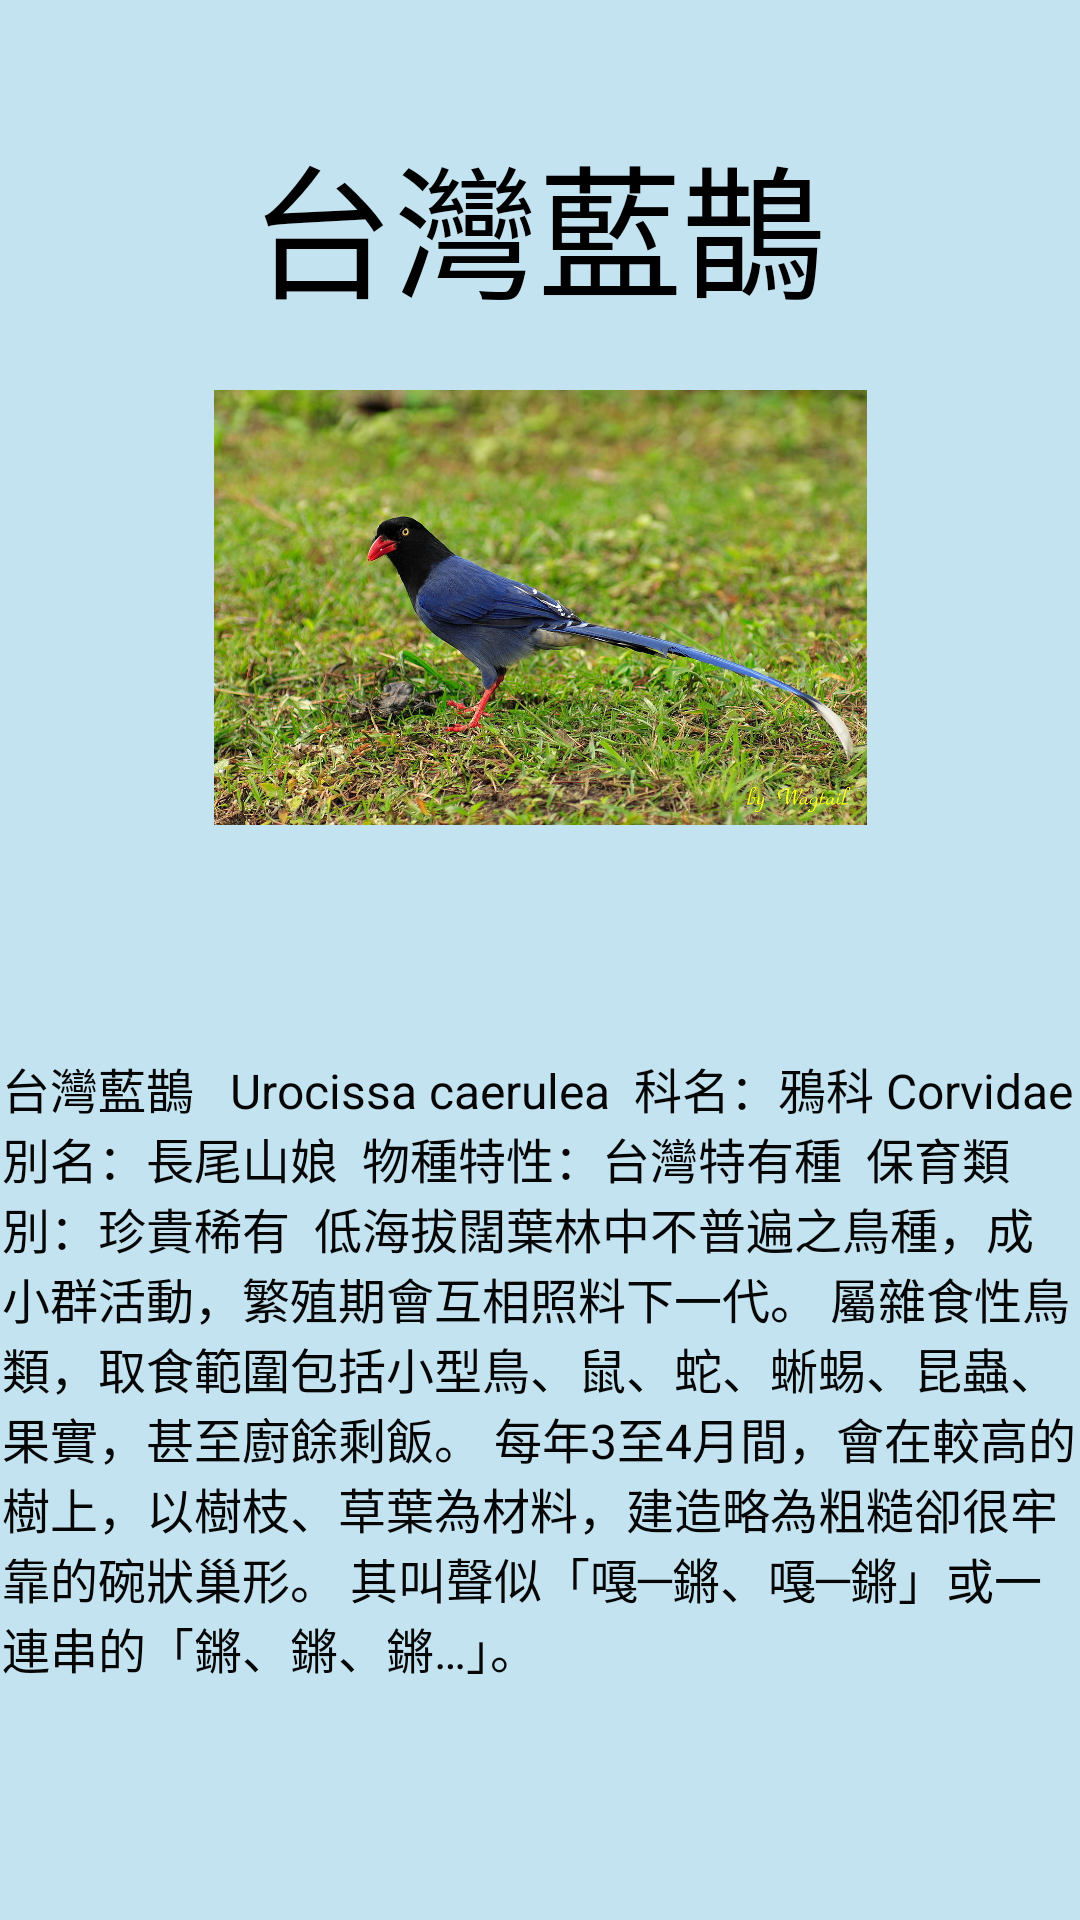

The Android layout XML behind this screen, and the referenced resources:
<!-- AndroidManifest.xml: application theme Theme.Animal_Crazy -->
<!-- res/layout/activity_bird.xml -->
<?xml version="1.0" encoding="utf-8"?>
<androidx.constraintlayout.widget.ConstraintLayout xmlns:android="http://schemas.android.com/apk/res/android"
    xmlns:app="http://schemas.android.com/apk/res-auto"
    xmlns:tools="http://schemas.android.com/tools"
    android:layout_width="match_parent"
    android:layout_height="match_parent"
    android:background="#C4E3F1"
    tools:context=".BirdActivity">

    <TextView
        android:id="@+id/textView2"
        android:layout_width="wrap_content"
        android:layout_height="wrap_content"
        android:text="台灣藍鵲"
        android:textColor="#000000"
        android:textSize="48sp"
        app:layout_constraintBottom_toTopOf="@+id/imageView"
        app:layout_constraintEnd_toEndOf="parent"
        app:layout_constraintHorizontal_bias="0.497"
        app:layout_constraintStart_toStartOf="parent"
        app:layout_constraintTop_toTopOf="parent"
        app:layout_constraintVertical_bias="0.669" />

    <TextView
        android:id="@+id/textView3"
        android:layout_width="359dp"
        android:layout_height="289dp"
        android:text="台灣藍鵲   Urocissa caerulea  科名：鴉科 Corvidae  別名：長尾山娘  物種特性：台灣特有種  保育類別：珍貴稀有  低海拔闊葉林中不普遍之鳥種，成小群活動，繁殖期會互相照料下一代。 屬雜食性鳥類，取食範圍包括小型鳥、鼠、蛇、蜥蜴、昆蟲、果實，甚至廚餘剩飯。 每年3至4月間，會在較高的樹上，以樹枝、草葉為材料，建造略為粗糙卻很牢靠的碗狀巢形。 其叫聲似「嘎─鏘、嘎─鏘」或一連串的「鏘、鏘、鏘…」。"
        android:textColor="#070606"
        android:textSize="16sp"
        app:layout_constraintBottom_toBottomOf="parent"
        app:layout_constraintEnd_toEndOf="parent"
        app:layout_constraintStart_toStartOf="parent"
        app:layout_constraintTop_toTopOf="parent"
        app:layout_constraintVertical_bias="1.0" />

    <ImageView
        android:id="@+id/imageView"
        android:layout_width="325dp"
        android:layout_height="145dp"
        android:layout_marginBottom="76dp"
        app:layout_constraintBottom_toTopOf="@+id/textView3"
        app:layout_constraintEnd_toEndOf="parent"
        app:layout_constraintStart_toStartOf="parent"
        app:layout_constraintTop_toTopOf="parent"
        app:layout_constraintVertical_bias="1.0"
        app:srcCompat="@drawable/bird" />
</androidx.constraintlayout.widget.ConstraintLayout>
<!-- resources referenced by this layout -->
<resources>
  <!-- drawable bird: jpg bitmap (drawable, 282790 bytes) -->
  <style name="Theme.Animal_Crazy" parent="Theme.MaterialComponents.DayNight.DarkActionBar">
          
          <item name="colorPrimary">@color/purple_500</item>
          <item name="colorPrimaryVariant">@color/purple_700</item>
          <item name="colorOnPrimary">@color/white</item>
          
          <item name="colorSecondary">@color/teal_200</item>
          <item name="colorSecondaryVariant">@color/teal_700</item>
          <item name="colorOnSecondary">@color/black</item>
          
          <item name="android:statusBarColor" tools:targetApi="l">?attr/colorPrimaryVariant</item>
          
      </style>
  <!-- not gathered from this repository: default colours our renderer supplied (Android Studio template values) -->
  <color name="purple_500">#FF6200EE</color>
  <color name="purple_700">#FF3700B3</color>
  <color name="teal_200">#FF03DAC5</color>
  <color name="teal_700">#FF018786</color>
  <color name="black">#FF000000</color>
  <color name="white">#FFFFFFFF</color>
</resources>
